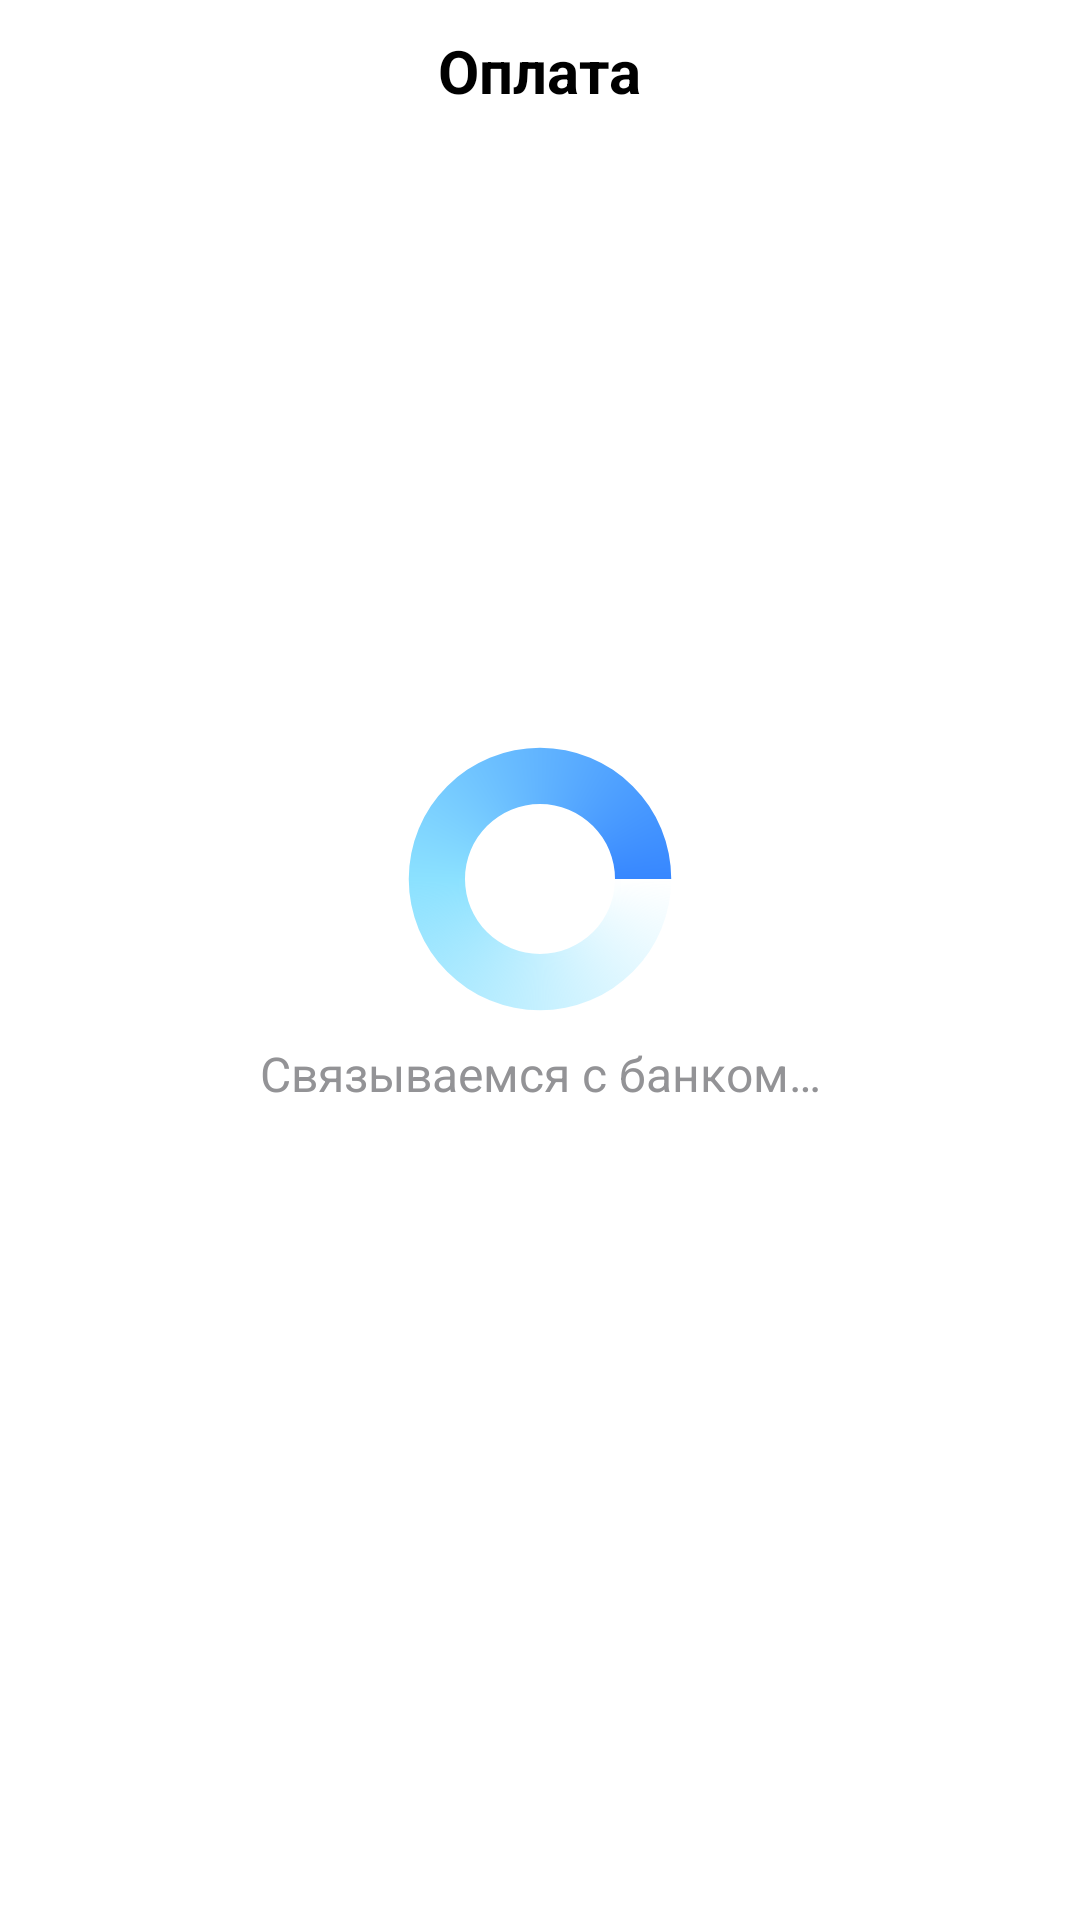

The Android layout XML behind this screen, and the referenced resources:
<!-- AndroidManifest.xml: application theme Theme.SmartLab -->
<!-- res/layout/fragment_payment.xml -->
<?xml version="1.0" encoding="utf-8"?>
<androidx.constraintlayout.widget.ConstraintLayout xmlns:android="http://schemas.android.com/apk/res/android"
    xmlns:app="http://schemas.android.com/apk/res-auto"
    xmlns:tools="http://schemas.android.com/tools"
    android:layout_width="match_parent"
    android:layout_height="match_parent"
    tools:context=".ui.fragments.main.payment.PaymentFragment">

    <com.google.android.material.textview.MaterialTextView
        android:layout_width="wrap_content"
        android:layout_height="wrap_content"
        android:text="Оплата"
        android:textColor="@color/black"
        android:textSize="20sp"
        android:layout_marginTop="10dp"
        android:textStyle="bold"
        app:layout_constraintEnd_toEndOf="parent"
        app:layout_constraintStart_toStartOf="parent"
        app:layout_constraintTop_toTopOf="parent" />

    <ProgressBar
        android:id="@+id/progressBar"
        android:layout_width="100dp"
        android:layout_height="100dp"
        app:layout_constraintBottom_toBottomOf="parent"
        app:layout_constraintEnd_toEndOf="parent"
        app:layout_constraintStart_toStartOf="parent"
        app:layout_constraintTop_toTopOf="parent"
        android:indeterminateDrawable="@drawable/progress_drawable"
        android:indeterminateOnly="true"
        app:layout_constraintVertical_bias="0.45" />

    <com.google.android.material.textview.MaterialTextView
        android:id="@+id/tv_text"
        android:layout_width="wrap_content"
        android:layout_height="wrap_content"
        android:text="@string/text_connect_bank"
        android:textColor="@color/text_grey"
        android:textSize="16sp"
        android:layout_marginTop="4dp"
        app:layout_constraintEnd_toEndOf="parent"
        app:layout_constraintStart_toStartOf="parent"
        app:layout_constraintTop_toBottomOf="@+id/progressBar" />

</androidx.constraintlayout.widget.ConstraintLayout>
<!-- resources referenced by this layout -->
<resources>
  <color name="black">#FF000000</color>
  <color name="text_grey">#939396</color>
  <!-- drawable progress_drawable (drawable) -->
  <?xml version="1.0" encoding="utf-8"?>
  <animated-rotate xmlns:android="http://schemas.android.com/apk/res/android"
      android:pivotX="50%"
      android:pivotY="50%" >
  
      <shape
          android:innerRadiusRatio="4"
          android:shape="ring"
          android:thicknessRatio="5.333"
          android:useLevel="false" >
          <size
              android:height="18dip"
              android:width="18dip" />
  
          <gradient
              android:centerColor="@color/progressStartBlue"
              android:centerY="0.50"
              android:endColor="@color/progressEndBlue"
              android:startColor="#006688cc"
              android:type="sweep"
              android:useLevel="false" />
      </shape>
  
  </animated-rotate>
  <string name="text_connect_bank">Связываемся с банком…</string>
  <style name="Theme.SmartLab" parent="Theme.MaterialComponents.DayNight.NoActionBar">
          
          <item name="colorPrimary">@color/transparent</item>
          <item name="colorPrimaryVariant">@color/text_blue</item>
          <item name="colorOnPrimary">@color/grey_background</item>
          
          <item name="colorSecondary">@color/second_blue</item>
          <item name="colorSecondaryVariant">@color/teal_700</item>
          <item name="colorOnSecondary">@color/black</item>
          
          <item name="android:statusBarColor" tools:targetApi="l">?attr/colorPrimaryVariant</item>
          
      </style>
  <color name="progressStartBlue">#8BE1FF</color>
  <color name="progressEndBlue">#3787FF</color>
  <color name="transparent">#00FFFFFF</color>
  <color name="text_blue">#57A9FF</color>
  <color name="grey_background">#F5F5F5</color>
  <color name="second_blue">#1A6FEE</color>
  <color name="teal_700">#FF018786</color>
</resources>
